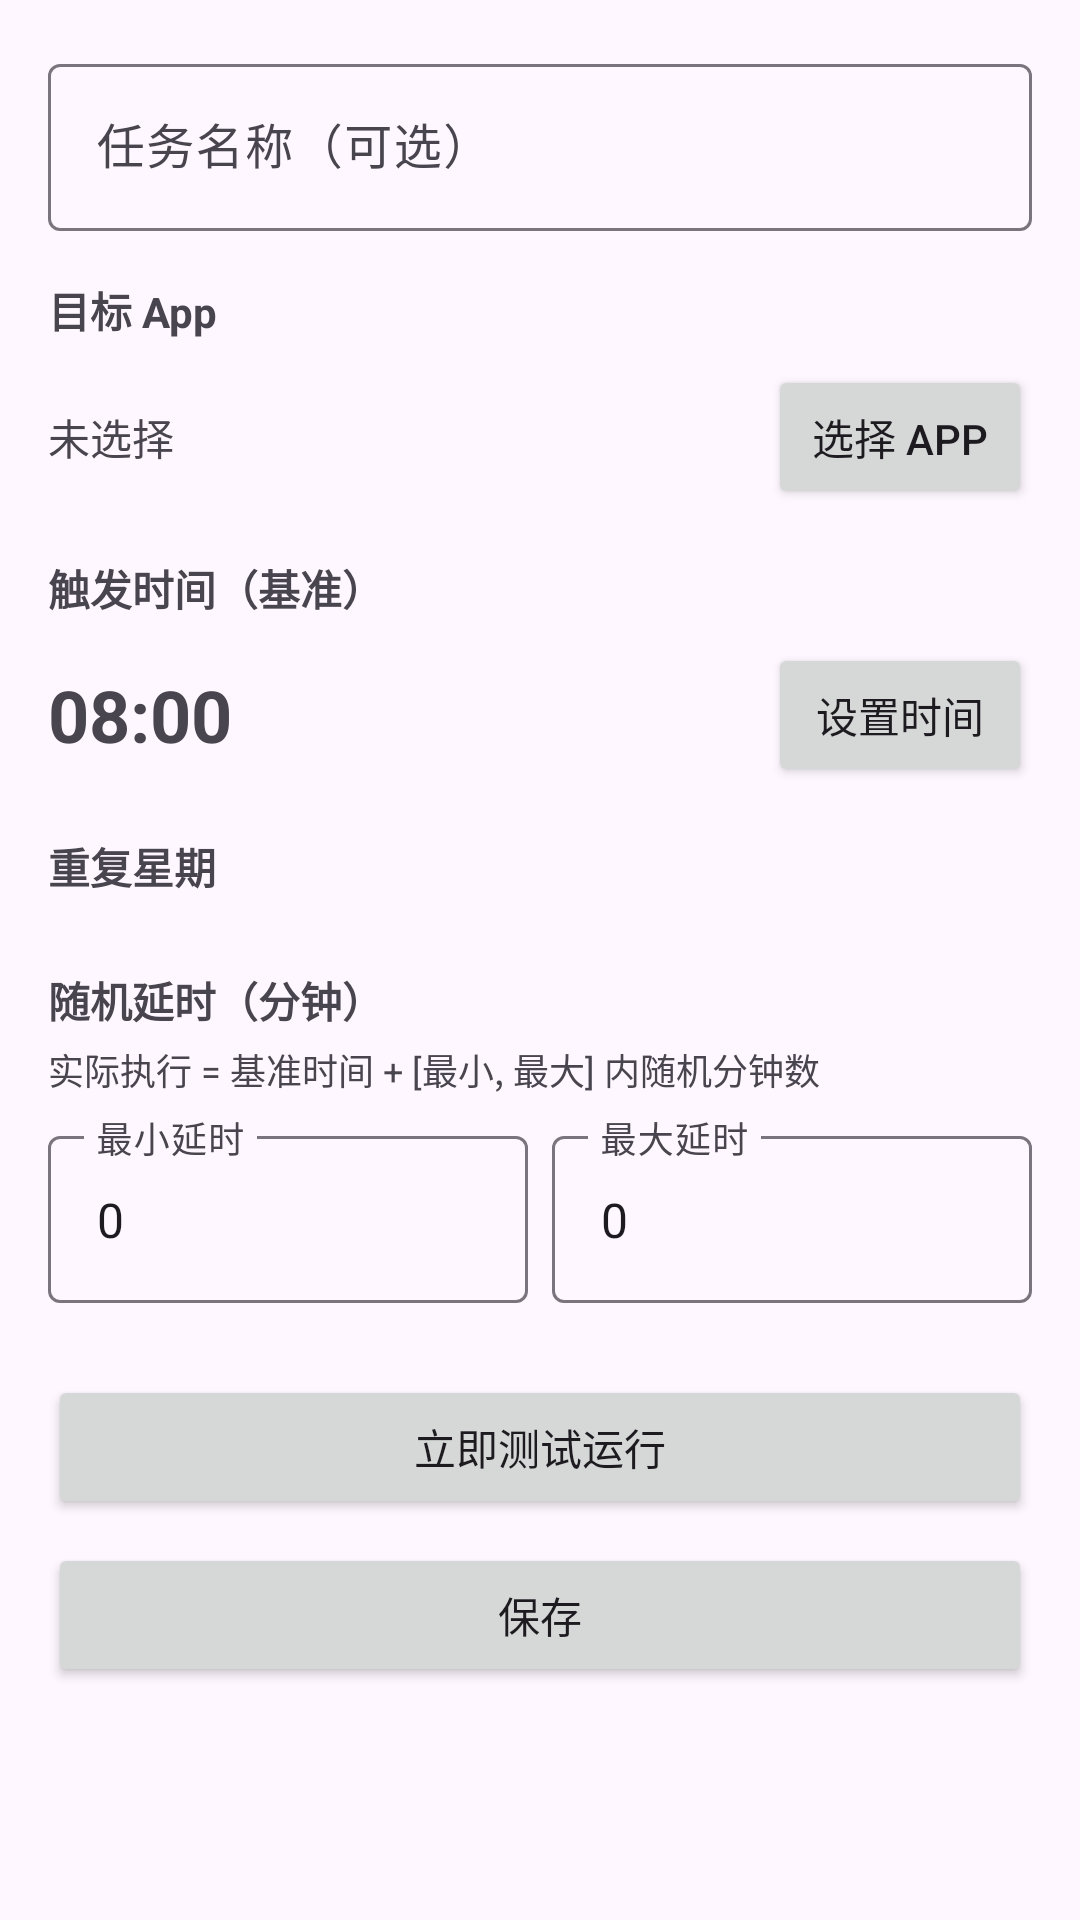

The Android layout XML behind this screen, and the referenced resources:
<!-- AndroidManifest.xml: application theme Theme.TimedAppLauncher -->
<!-- res/layout/activity_edit_task.xml -->
<?xml version="1.0" encoding="utf-8"?>
<ScrollView
    xmlns:android="http://schemas.android.com/apk/res/android"
    xmlns:app="http://schemas.android.com/apk/res-auto"
    android:layout_width="match_parent"
    android:layout_height="match_parent"
    android:fillViewport="true">

    <LinearLayout
        android:layout_width="match_parent"
        android:layout_height="wrap_content"
        android:orientation="vertical"
        android:padding="16dp">

        <com.google.android.material.textfield.TextInputLayout
            android:layout_width="match_parent"
            android:layout_height="wrap_content"
            android:hint="@string/task_name_hint">

            <com.google.android.material.textfield.TextInputEditText
                android:id="@+id/editName"
                android:layout_width="match_parent"
                android:layout_height="wrap_content"
                android:inputType="text"
                android:maxLines="1" />
        </com.google.android.material.textfield.TextInputLayout>

        <TextView
            android:layout_width="wrap_content"
            android:layout_height="wrap_content"
            android:layout_marginTop="16dp"
            android:text="@string/target_app"
            android:textStyle="bold" />

        <LinearLayout
            android:layout_width="match_parent"
            android:layout_height="wrap_content"
            android:layout_marginTop="8dp"
            android:gravity="center_vertical"
            android:orientation="horizontal">

            <TextView
                android:id="@+id/textSelectedApp"
                android:layout_width="0dp"
                android:layout_height="wrap_content"
                android:layout_weight="1"
                android:text="@string/not_selected" />

            <Button
                android:id="@+id/btnPickApp"
                android:layout_width="wrap_content"
                android:layout_height="wrap_content"
                android:text="@string/pick_app" />
        </LinearLayout>

        <TextView
            android:layout_width="wrap_content"
            android:layout_height="wrap_content"
            android:layout_marginTop="16dp"
            android:text="@string/trigger_time"
            android:textStyle="bold" />

        <LinearLayout
            android:layout_width="match_parent"
            android:layout_height="wrap_content"
            android:layout_marginTop="8dp"
            android:gravity="center_vertical"
            android:orientation="horizontal">

            <TextView
                android:id="@+id/textTime"
                android:layout_width="0dp"
                android:layout_height="wrap_content"
                android:layout_weight="1"
                android:text="08:00"
                android:textSize="24sp"
                android:textStyle="bold" />

            <Button
                android:id="@+id/btnPickTime"
                android:layout_width="wrap_content"
                android:layout_height="wrap_content"
                android:text="@string/pick_time" />
        </LinearLayout>

        <TextView
            android:layout_width="wrap_content"
            android:layout_height="wrap_content"
            android:layout_marginTop="16dp"
            android:text="@string/repeat_days"
            android:textStyle="bold" />

        <com.google.android.material.chip.ChipGroup
            android:id="@+id/chipGroupDays"
            android:layout_width="match_parent"
            android:layout_height="wrap_content"
            android:layout_marginTop="8dp"
            app:singleLine="false" />

        <TextView
            android:layout_width="wrap_content"
            android:layout_height="wrap_content"
            android:layout_marginTop="16dp"
            android:text="@string/random_delay"
            android:textStyle="bold" />

        <TextView
            android:layout_width="wrap_content"
            android:layout_height="wrap_content"
            android:layout_marginTop="4dp"
            android:text="@string/random_delay_hint"
            android:textColor="?android:attr/textColorSecondary"
            android:textSize="12sp" />

        <LinearLayout
            android:layout_width="match_parent"
            android:layout_height="wrap_content"
            android:layout_marginTop="8dp"
            android:orientation="horizontal">

            <com.google.android.material.textfield.TextInputLayout
                android:layout_width="0dp"
                android:layout_height="wrap_content"
                android:layout_weight="1"
                android:hint="@string/min_delay">

                <com.google.android.material.textfield.TextInputEditText
                    android:id="@+id/editMinDelay"
                    android:layout_width="match_parent"
                    android:layout_height="wrap_content"
                    android:inputType="number"
                    android:text="0" />
            </com.google.android.material.textfield.TextInputLayout>

            <com.google.android.material.textfield.TextInputLayout
                android:layout_width="0dp"
                android:layout_height="wrap_content"
                android:layout_marginStart="8dp"
                android:layout_weight="1"
                android:hint="@string/max_delay">

                <com.google.android.material.textfield.TextInputEditText
                    android:id="@+id/editMaxDelay"
                    android:layout_width="match_parent"
                    android:layout_height="wrap_content"
                    android:inputType="number"
                    android:text="0" />
            </com.google.android.material.textfield.TextInputLayout>
        </LinearLayout>

        <Button
            android:id="@+id/btnTest"
            android:layout_width="match_parent"
            android:layout_height="wrap_content"
            android:layout_marginTop="24dp"
            android:text="@string/test_run" />

        <Button
            android:id="@+id/btnSave"
            android:layout_width="match_parent"
            android:layout_height="wrap_content"
            android:layout_marginTop="8dp"
            android:text="@string/save" />
    </LinearLayout>
</ScrollView>
<!-- resources referenced by this layout -->
<resources>
  <string name="max_delay">最大延时</string>
  <string name="min_delay">最小延时</string>
  <string name="not_selected">未选择</string>
  <string name="pick_app">选择 App</string>
  <string name="pick_time">设置时间</string>
  <string name="random_delay">随机延时（分钟）</string>
  <string name="random_delay_hint">实际执行 = 基准时间 + [最小, 最大] 内随机分钟数</string>
  <string name="repeat_days">重复星期</string>
  <string name="save">保存</string>
  <string name="target_app">目标 App</string>
  <string name="task_name_hint">任务名称（可选）</string>
  <string name="test_run">立即测试运行</string>
  <string name="trigger_time">触发时间（基准）</string>
  <style name="Theme.TimedAppLauncher" parent="Theme.Material3.Light.NoActionBar">
          <item name="colorPrimary">@color/purple_500</item>
          <item name="colorPrimaryDark">@color/purple_700</item>
          <item name="colorAccent">@color/teal_200</item>
      </style>
  <!-- not gathered from this repository: default colours our renderer supplied (Android Studio template values) -->
  <color name="purple_500">#FF6200EE</color>
  <color name="purple_700">#FF3700B3</color>
  <color name="teal_200">#FF03DAC5</color>
</resources>
